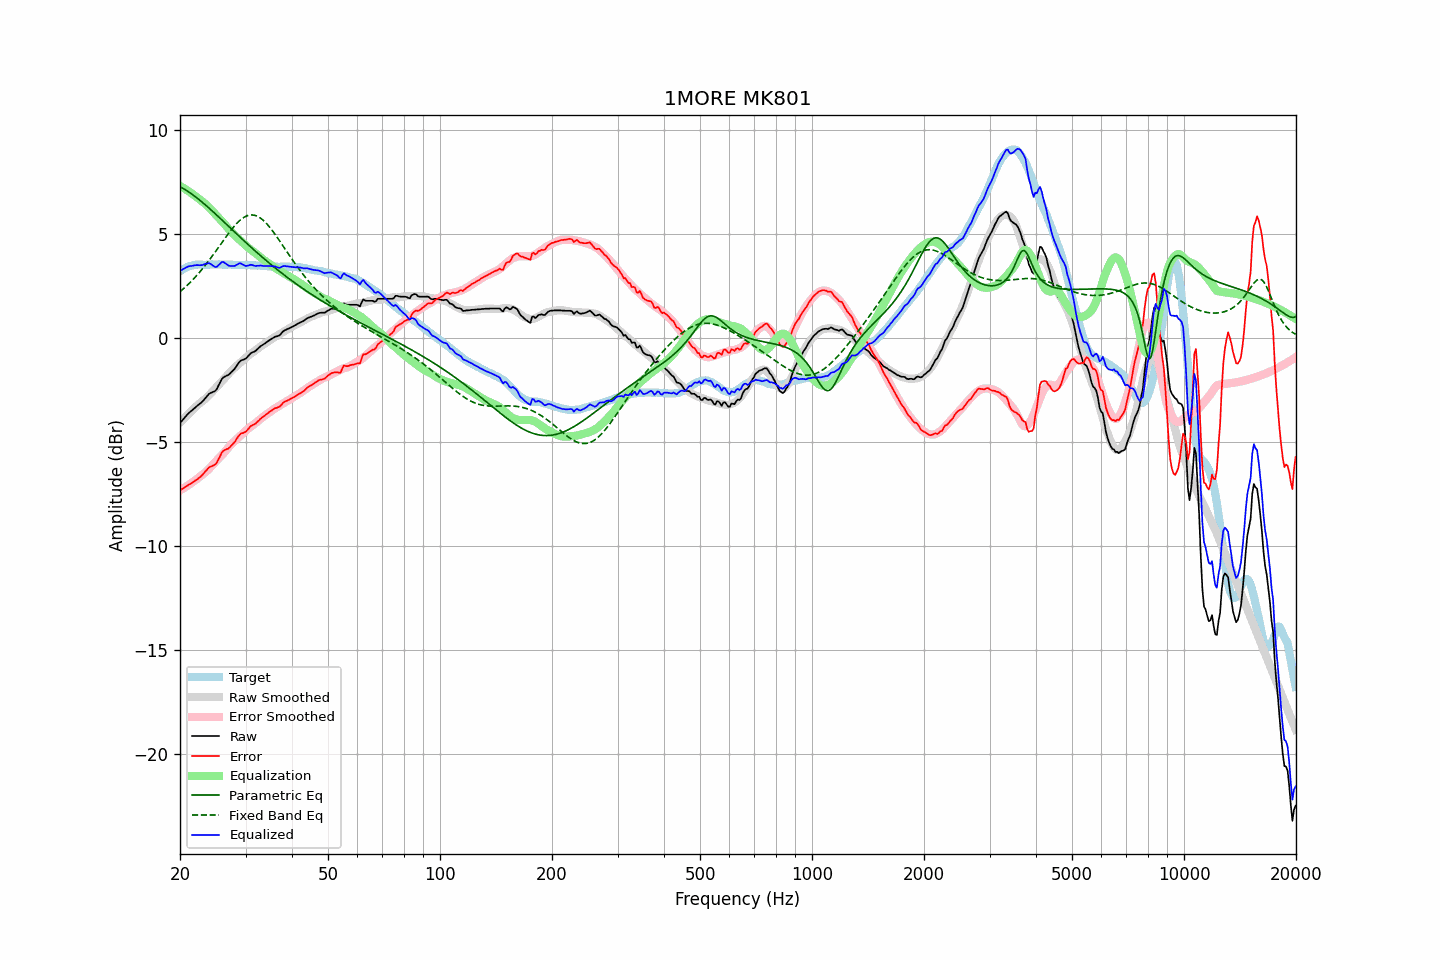

Source data for this figure (header and first rows):
frequency, raw, error, smoothed, error_smoothed, equalization, parametric_eq, fixed_band_eq, equalized_raw, equalized_smoothed, target
20.00, -4.09, -7.31, -4.07, -7.32, 7.32, 7.28, 2.23, 3.24, 3.25, 3.22
20.20, -4.00, -7.27, -3.99, -7.28, 7.28, 7.24, 2.30, 3.28, 3.29, 3.27
20.40, -3.91, -7.23, -3.90, -7.23, 7.23, 7.20, 2.36, 3.32, 3.33, 3.32
20.61, -3.82, -7.17, -3.82, -7.18, 7.18, 7.15, 2.43, 3.36, 3.36, 3.35
20.81, -3.73, -7.13, -3.75, -7.13, 7.13, 7.10, 2.50, 3.41, 3.39, 3.40
21.02, -3.64, -7.08, -3.67, -7.08, 7.08, 7.05, 2.58, 3.44, 3.41, 3.44
21.23, -3.57, -7.03, -3.59, -7.03, 7.03, 7.00, 2.65, 3.46, 3.44, 3.46
21.44, -3.51, -6.99, -3.51, -6.98, 6.98, 6.95, 2.73, 3.47, 3.46, 3.48
21.66, -3.44, -6.94, -3.44, -6.92, 6.92, 6.89, 2.81, 3.48, 3.48, 3.50
21.87, -3.37, -6.88, -3.36, -6.86, 6.86, 6.84, 2.89, 3.50, 3.50, 3.51
22.09, -3.30, -6.83, -3.29, -6.81, 6.81, 6.78, 2.98, 3.51, 3.52, 3.53
22.31, -3.24, -6.77, -3.22, -6.75, 6.75, 6.72, 3.06, 3.51, 3.53, 3.54
22.54, -3.18, -6.72, -3.15, -6.68, 6.68, 6.65, 3.15, 3.51, 3.53, 3.54
22.76, -3.12, -6.65, -3.09, -6.62, 6.62, 6.59, 3.24, 3.51, 3.54, 3.54
22.99, -3.05, -6.57, -3.03, -6.57, 6.57, 6.53, 3.34, 3.52, 3.54, 3.53
23.22, -2.96, -6.48, -2.97, -6.51, 6.51, 6.46, 3.43, 3.55, 3.54, 3.53
23.45, -2.87, -6.39, -2.90, -6.44, 6.44, 6.39, 3.53, 3.58, 3.54, 3.52
23.69, -2.78, -6.31, -2.83, -6.37, 6.37, 6.33, 3.63, 3.59, 3.54, 3.53
23.92, -2.69, -6.22, -2.75, -6.29, 6.29, 6.26, 3.73, 3.60, 3.54, 3.53
24.16, -2.64, -6.18, -2.67, -6.21, 6.21, 6.19, 3.83, 3.57, 3.54, 3.54
24.40, -2.61, -6.16, -2.58, -6.12, 6.12, 6.12, 3.94, 3.52, 3.54, 3.55
24.65, -2.58, -6.12, -2.50, -6.04, 6.04, 6.05, 4.05, 3.46, 3.54, 3.54
24.89, -2.54, -6.07, -2.41, -5.95, 5.95, 5.98, 4.15, 3.42, 3.54, 3.54
25.14, -2.43, -5.97, -2.33, -5.87, 5.87, 5.91, 4.26, 3.43, 3.54, 3.54
25.39, -2.27, -5.82, -2.25, -5.79, 5.79, 5.83, 4.37, 3.51, 3.54, 3.55
25.65, -2.13, -5.67, -2.17, -5.71, 5.71, 5.76, 4.48, 3.58, 3.54, 3.55
25.91, -1.97, -5.51, -2.09, -5.63, 5.63, 5.69, 4.59, 3.66, 3.54, 3.54
26.16, -1.89, -5.42, -2.01, -5.55, 5.55, 5.61, 4.70, 3.66, 3.54, 3.53
26.43, -1.85, -5.38, -1.92, -5.46, 5.46, 5.54, 4.81, 3.61, 3.54, 3.53
26.69, -1.81, -5.34, -1.83, -5.37, 5.37, 5.47, 4.91, 3.56, 3.54, 3.53
26.96, -1.78, -5.32, -1.74, -5.27, 5.27, 5.40, 5.02, 3.49, 3.53, 3.54
27.23, -1.71, -5.25, -1.65, -5.18, 5.18, 5.32, 5.12, 3.47, 3.53, 3.54
27.50, -1.63, -5.16, -1.57, -5.10, 5.10, 5.25, 5.22, 3.47, 3.53, 3.54
27.77, -1.56, -5.08, -1.49, -5.02, 5.02, 5.18, 5.32, 3.46, 3.53, 3.53
28.05, -1.48, -5.00, -1.42, -4.95, 4.95, 5.10, 5.41, 3.47, 3.53, 3.52
28.33, -1.37, -4.88, -1.36, -4.88, 4.88, 5.03, 5.49, 3.51, 3.52, 3.51
28.62, -1.25, -4.76, -1.29, -4.81, 4.81, 4.96, 5.57, 3.56, 3.52, 3.51
28.90, -1.14, -4.66, -1.22, -4.74, 4.74, 4.88, 5.65, 3.60, 3.52, 3.52
29.19, -1.08, -4.58, -1.15, -4.66, 4.66, 4.81, 5.71, 3.59, 3.52, 3.51
29.48, -1.05, -4.57, -1.07, -4.59, 4.59, 4.74, 5.77, 3.54, 3.52, 3.53
29.78, -1.02, -4.53, -1.00, -4.52, 4.52, 4.67, 5.82, 3.50, 3.51, 3.51
30.08, -0.98, -4.50, -0.94, -4.45, 4.45, 4.60, 5.86, 3.47, 3.51, 3.52
30.38, -0.90, -4.41, -0.87, -4.38, 4.38, 4.52, 5.89, 3.48, 3.51, 3.51
30.68, -0.82, -4.32, -0.81, -4.32, 4.32, 4.45, 5.91, 3.50, 3.51, 3.51
30.99, -0.73, -4.23, -0.75, -4.26, 4.26, 4.38, 5.92, 3.53, 3.51, 3.51
31.30, -0.69, -4.19, -0.70, -4.20, 4.20, 4.31, 5.92, 3.51, 3.50, 3.50
31.61, -0.66, -4.16, -0.64, -4.14, 4.14, 4.24, 5.91, 3.49, 3.50, 3.50
31.93, -0.62, -4.12, -0.59, -4.09, 4.09, 4.18, 5.89, 3.47, 3.50, 3.50
32.24, -0.55, -4.03, -0.53, -4.02, 4.02, 4.11, 5.86, 3.48, 3.49, 3.49
32.57, -0.48, -3.97, -0.47, -3.96, 3.96, 4.04, 5.82, 3.48, 3.49, 3.49
32.89, -0.40, -3.89, -0.41, -3.89, 3.89, 3.97, 5.77, 3.49, 3.48, 3.49
33.22, -0.35, -3.82, -0.35, -3.83, 3.83, 3.90, 5.72, 3.48, 3.48, 3.48
33.55, -0.30, -3.77, -0.30, -3.77, 3.77, 3.84, 5.65, 3.47, 3.47, 3.47
33.89, -0.25, -3.71, -0.25, -3.71, 3.71, 3.77, 5.58, 3.47, 3.47, 3.46
34.23, -0.19, -3.65, -0.20, -3.66, 3.66, 3.71, 5.49, 3.47, 3.46, 3.47
34.57, -0.14, -3.59, -0.15, -3.61, 3.61, 3.64, 5.41, 3.47, 3.46, 3.45
34.92, -0.08, -3.53, -0.10, -3.55, 3.55, 3.58, 5.31, 3.47, 3.45, 3.45
35.27, -0.04, -3.48, -0.05, -3.49, 3.49, 3.51, 5.22, 3.45, 3.45, 3.45
35.62, 0.01, -3.43, 0.00, -3.44, 3.44, 3.45, 5.11, 3.45, 3.44, 3.44
35.97, 0.06, -3.37, 0.05, -3.39, 3.39, 3.39, 5.01, 3.45, 3.44, 3.44
... 635 more rows
